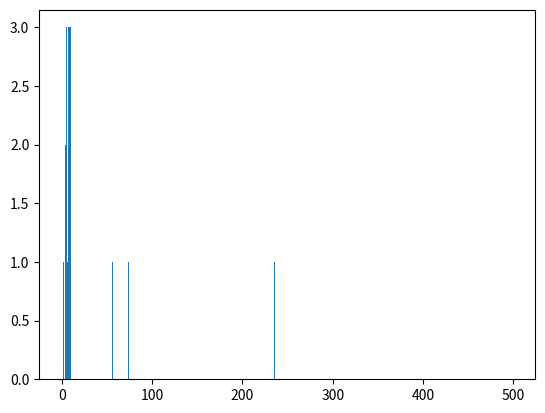

Here is the Python script that generated this plot:
import os
import os.path
import PIL.Image
import matplotlib
import matplotlib.pyplot as plt


test_array = [5,6,7,4,5,8,9,21,4,7,56,9,8,7,5,236,9,8,74,1,2]
plt.hist(test_array, bins = 500,range = (0,499))
plt.show()
